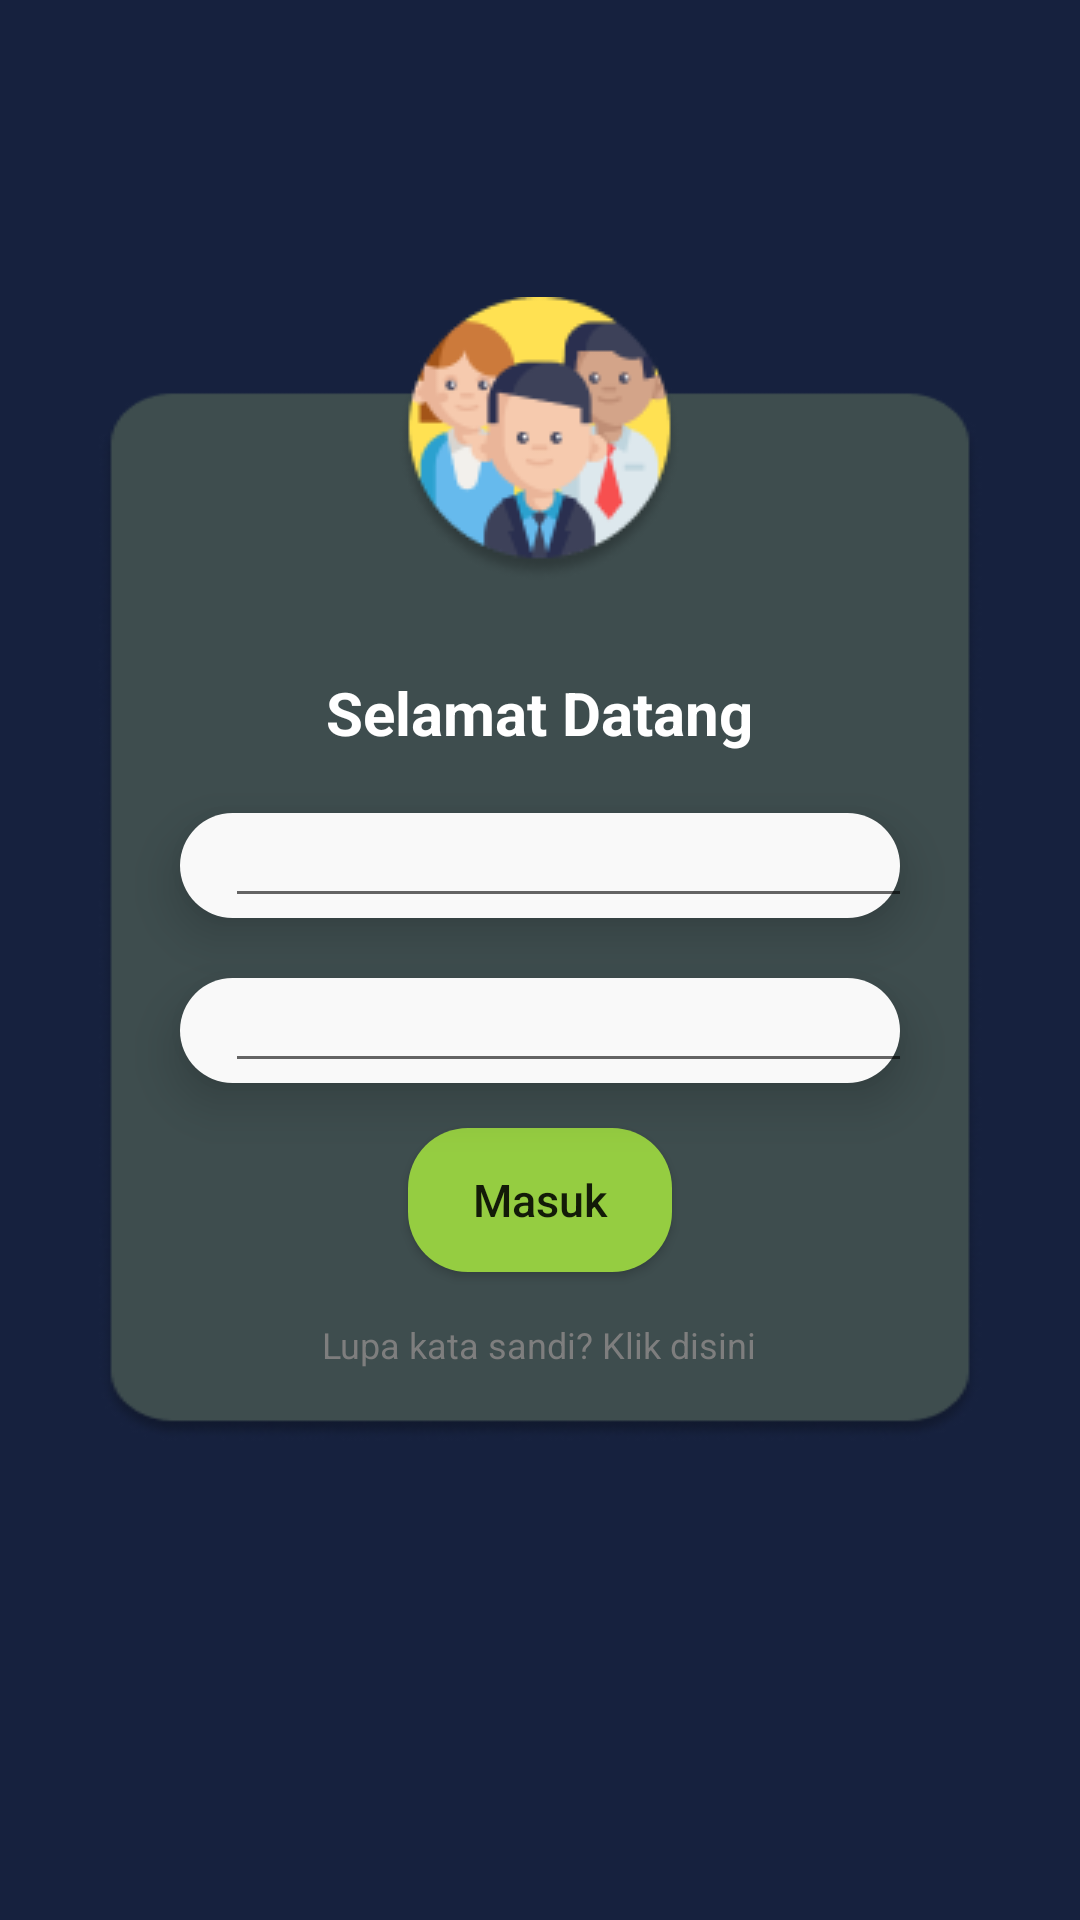

Layout XML and referenced resources for this Android screen:
<!-- AndroidManifest.xml: application theme Theme.LaundryApps -->
<!-- res/layout/activity_main.xml -->
<?xml version="1.0" encoding="utf-8"?>
<LinearLayout xmlns:android="http://schemas.android.com/apk/res/android"
    xmlns:app="http://schemas.android.com/apk/res-auto"
    xmlns:tools="http://schemas.android.com/tools"
    android:layout_width="match_parent"
    android:layout_height="match_parent"
    android:orientation="vertical"
    android:layout_margin="5dp"
    android:background="@drawable/bg"
    tools:context=".MainActivity">

    <ImageView
        android:layout_width="wrap_content"
        android:layout_height="wrap_content"
        android:src="@drawable/team_login"
        android:layout_gravity="center"
        android:layout_marginTop="99dp"/>
    <TextView
        android:layout_width="wrap_content"
        android:layout_height="wrap_content"
        android:layout_marginTop="30dp"
        android:text="Selamat Datang"
        android:textColor="@color/white"
        android:textStyle="bold"
        android:textSize="20dp"
        android:layout_gravity="center"/>

    <LinearLayout
        android:layout_width="match_parent"
        android:layout_height="35dp"
        android:layout_marginLeft="60dp"
        android:layout_marginTop="20dp"
        android:layout_marginRight="60dp"
        android:elevation="10dp"
        android:background="@drawable/radius1" >

        <EditText
            android:layout_width="245dp"
            android:layout_height="wrap_content"
            android:id="@+id/username"
            android:layout_marginLeft="15dp"
            android:textColor="@color/black"
            android:textSize="15dp" />


    </LinearLayout>

    <LinearLayout
        android:layout_width="match_parent"
        android:layout_height="35dp"
        android:layout_marginLeft="60dp"
        android:layout_marginTop="20dp"
        android:layout_marginRight="60dp"
        android:elevation="10dp"
        android:background="@drawable/radius1" >
        <EditText
            android:layout_width="245dp"
            android:layout_height="wrap_content"
            android:id="@+id/password_toggle"
            android:layout_marginLeft="15dp"
            android:textColor="@color/black"
            android:textSize="15dp" />
    </LinearLayout>


    <Button
        android:id="@+id/buttonOKE"
        android:layout_width="wrap_content"
        android:layout_height="wrap_content"
        android:layout_gravity="center"
        android:layout_margin="15dp"
        android:elevation="20dp"
        android:background="@drawable/radius"
        android:text="Masuk"
        android:textSize="15dp"
        android:textAllCaps="false"/>

    <TextView
        android:layout_width="wrap_content"
        android:layout_height="wrap_content"
        android:layout_gravity="center"
        android:layout_marginTop="1dp"
        android:textColor="#7E7E7E"
        android:textSize="12dp"
        android:text="Lupa kata sandi? Klik disini" />

    <TextView
        android:layout_width="wrap_content"
        android:layout_height="wrap_content"
        android:layout_gravity="center"
        android:layout_marginTop="35mm"
        android:textSize="5pt"
        android:textColor="#7E7E7E"
        android:text="versi 0.1.0"/>


</LinearLayout>
<!-- resources referenced by this layout -->
<resources>
  <color name="black">#FF000000</color>
  <color name="white">#FFFFFFFF</color>
  <!-- drawable bg: png bitmap (drawable, 9229 bytes) -->
  <!-- drawable radius (drawable) -->
  <?xml version="1.0" encoding="utf-8"?>
  <shape android:shape="rectangle" xmlns:android="http://schemas.android.com/apk/res/android">
      <solid android:color="#95CD41"/>
      <corners android:radius="20dp"/>
  </shape>
  <!-- drawable radius1 (drawable) -->
  <?xml version="1.0" encoding="utf-8"?>
  <shape android:shape="rectangle" xmlns:android="http://schemas.android.com/apk/res/android">
      <solid android:color="#F9F9F9"/>
      <corners android:radius="20dp"/>
  </shape>
  <!-- drawable team_login: png bitmap (drawable, 9833 bytes) -->
  <style name="Theme.LaundryApps" parent="Theme.MaterialComponents.DayNight.DarkActionBar">
          
          <item name="colorPrimary">@color/purple_500</item>
          <item name="colorPrimaryVariant">@color/purple_700</item>
          <item name="colorOnPrimary">@color/white</item>
          
          <item name="colorSecondary">@color/teal_200</item>
          <item name="colorSecondaryVariant">@color/teal_700</item>
          <item name="colorOnSecondary">@color/black</item>
          
          <item name="android:statusBarColor">?attr/colorPrimaryVariant</item>
          
      </style>
  <color name="purple_500">#95CD41</color>
  <color name="purple_700">#FF3700B3</color>
  <color name="teal_200">#FF03DAC5</color>
  <color name="teal_700">#FF018786</color>
</resources>
